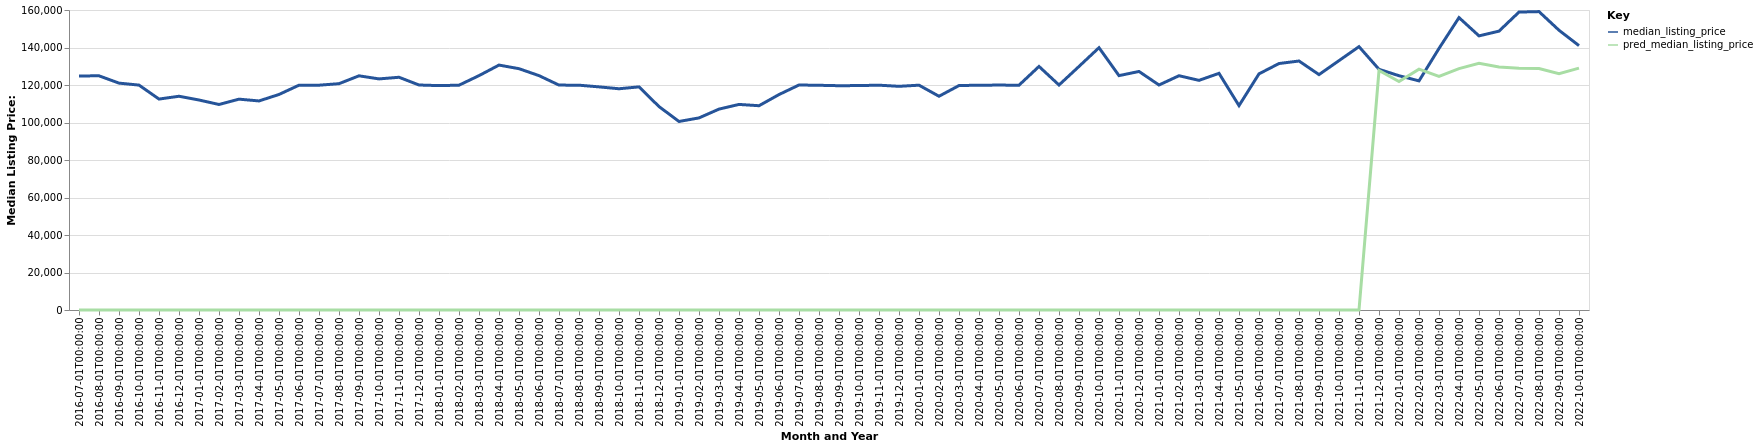

Source data for this figure (header and first rows):
date, time_idx, median_listing_price, thirty_year_interest_rate_five, month, county_name, active_listing_count, pred_median_listing_price, month_year
2016-07-01, 0, 124825, 3.72, 7, DuBois, PA, 328.0, 0, Jul-2016
2016-08-01, 1, 124900, 3.73, 8, DuBois, PA, 337.0, 0, Aug-2016
2016-09-01, 2, 121000, 3.66, 9, DuBois, PA, 335.0, 0, Sep-2016
2016-10-01, 3, 119950, 3.64, 10, DuBois, PA, 326.0, 0, Oct-2016
2016-11-01, 4, 112500, 3.66, 11, DuBois, PA, 306.0, 0, Nov-2016
2016-12-01, 5, 114000, 3.48, 12, DuBois, PA, 294.0, 0, Dec-2016
2017-01-01, 6, 112000, 3.45, 1, DuBois, PA, 284.0, 0, Jan-2017
2017-02-01, 7, 109610, 3.5, 2, DuBois, PA, 282.0, 0, Feb-2017
2017-03-01, 8, 112450, 3.52, 3, DuBois, PA, 294.0, 0, Mar-2017
2017-04-01, 9, 111500, 4.03, 4, DuBois, PA, 301.0, 0, Apr-2017
2017-05-01, 10, 114950, 4.32, 5, DuBois, PA, 301.0, 0, May-2017
2017-06-01, 11, 119900, 4.2, 6, DuBois, PA, 297.0, 0, Jun-2017
2017-07-01, 12, 119900, 4.19, 7, DuBois, PA, 304.0, 0, Jul-2017
2017-08-01, 13, 120700, 4.3, 8, DuBois, PA, 312.0, 0, Aug-2017
2017-09-01, 14, 124900, 4.1, 9, DuBois, PA, 303.0, 0, Sep-2017
2017-10-01, 15, 123250, 4.05, 10, DuBois, PA, 306.0, 0, Oct-2017
2017-11-01, 16, 124125, 3.94, 11, DuBois, PA, 312.0, 0, Nov-2017
2017-12-01, 17, 120000, 4.03, 12, DuBois, PA, 292.0, 0, Dec-2017
2018-01-01, 18, 119675, 3.93, 1, DuBois, PA, 273.0, 0, Jan-2018
2018-02-01, 19, 119900, 3.83, 2, DuBois, PA, 259.0, 0, Feb-2018
2018-03-01, 20, 125000, 3.94, 3, DuBois, PA, 252.0, 0, Mar-2018
2018-04-01, 21, 130625, 3.95, 4, DuBois, PA, 264.0, 0, Apr-2018
2018-05-01, 22, 128700, 3.99, 5, DuBois, PA, 279.0, 0, May-2018
2018-06-01, 23, 125000, 4.15, 6, DuBois, PA, 292.0, 0, Jun-2018
2018-07-01, 24, 119950, 4.4, 7, DuBois, PA, 293.0, 0, Jul-2018
2018-08-01, 25, 119900, 4.46, 8, DuBois, PA, 284.0, 0, Aug-2018
2018-09-01, 26, 119000, 4.58, 9, DuBois, PA, 286.0, 0, Sep-2018
2018-10-01, 27, 118000, 4.66, 10, DuBois, PA, 288.0, 0, Oct-2018
2018-11-01, 28, 119000, 4.62, 11, DuBois, PA, 295.0, 0, Nov-2018
2018-12-01, 29, 108500, 4.54, 12, DuBois, PA, 271.0, 0, Dec-2018
2019-01-01, 30, 100550, 4.6, 1, DuBois, PA, 242.0, 0, Jan-2019
2019-02-01, 31, 102450, 4.72, 2, DuBois, PA, 224.0, 0, Feb-2019
2019-03-01, 32, 107143, 4.9, 3, DuBois, PA, 230.0, 0, Mar-2019
2019-04-01, 33, 109643, 4.94, 4, DuBois, PA, 238.0, 0, Apr-2019
2019-05-01, 34, 108950, 4.75, 5, DuBois, PA, 238.0, 0, May-2019
2019-06-01, 35, 114900, 4.51, 6, DuBois, PA, 238.0, 0, Jun-2019
2019-07-01, 36, 120000, 4.41, 7, DuBois, PA, 255.0, 0, Jul-2019
2019-08-01, 37, 119850, 4.41, 8, DuBois, PA, 263.0, 0, Aug-2019
2019-09-01, 38, 119625, 4.2, 9, DuBois, PA, 261.0, 0, Sep-2019
2019-10-01, 39, 119700, 4.14, 10, DuBois, PA, 258.0, 0, Oct-2019
2019-11-01, 40, 119900, 3.84, 11, DuBois, PA, 251.0, 0, Nov-2019
2019-12-01, 41, 119300, 3.81, 12, DuBois, PA, 238.0, 0, Dec-2019
2020-01-01, 42, 119900, 3.75, 1, DuBois, PA, 223.0, 0, Jan-2020
2020-02-01, 43, 114000, 3.73, 2, DuBois, PA, 218.0, 0, Feb-2020
2020-03-01, 44, 119700, 3.78, 3, DuBois, PA, 210.0, 0, Mar-2020
2020-04-01, 45, 119900, 3.75, 4, DuBois, PA, 191.0, 0, Apr-2020
2020-05-01, 46, 119950, 3.74, 5, DuBois, PA, 188.0, 0, May-2020
2020-06-01, 47, 119900, 3.72, 6, DuBois, PA, 185.0, 0, Jun-2020
2020-07-01, 48, 129900, 3.49, 7, DuBois, PA, 172.0, 0, Jul-2020
2020-08-01, 49, 120000, 3.65, 8, DuBois, PA, 154.0, 0, Aug-2020
2020-09-01, 50, 129900, 3.33, 9, DuBois, PA, 149.0, 0, Sep-2020
2020-10-01, 51, 139900, 3.28, 10, DuBois, PA, 149.0, 0, Oct-2020
2020-11-01, 52, 125000, 3.21, 11, DuBois, PA, 142.0, 0, Nov-2020
2020-12-01, 53, 127225, 3.07, 12, DuBois, PA, 142.0, 0, Dec-2020
2021-01-01, 54, 120000, 2.99, 1, DuBois, PA, 138.0, 0, Jan-2021
2021-02-01, 55, 124950, 2.93, 2, DuBois, PA, 124.0, 0, Feb-2021
2021-03-01, 56, 122475, 2.88, 3, DuBois, PA, 111.0, 0, Mar-2021
2021-04-01, 57, 126225, 2.84, 4, DuBois, PA, 105.0, 0, Apr-2021
2021-05-01, 58, 109000, 2.71, 5, DuBois, PA, 106.0, 0, May-2021
2021-06-01, 59, 125950, 2.79, 6, DuBois, PA, 105.0, 0, Jun-2021
... 16 more rows
